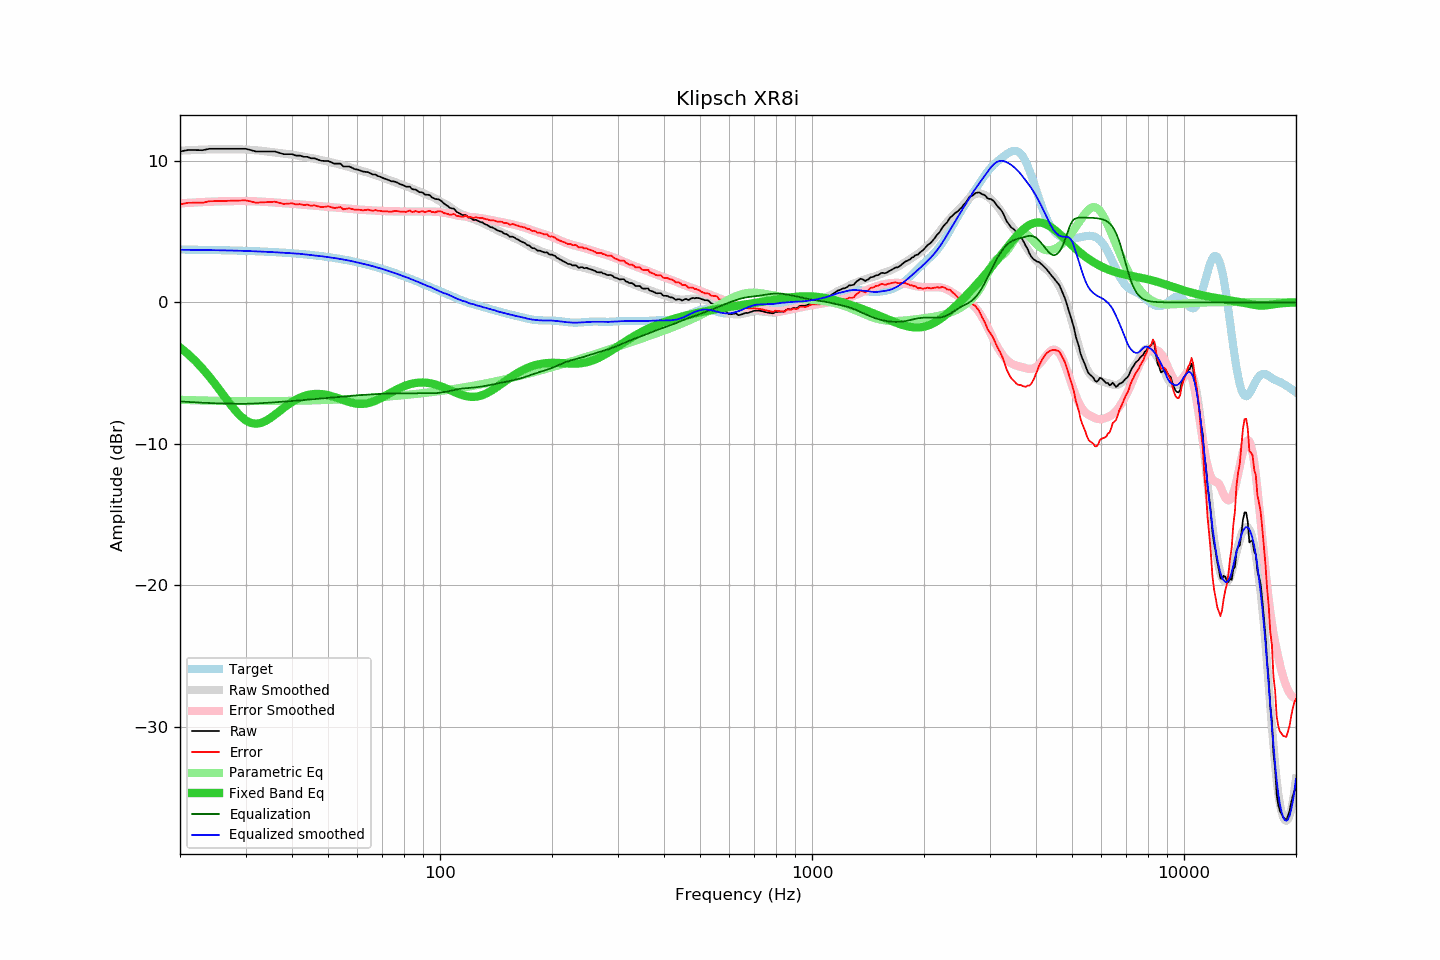

Data behind this chart, as committed beside it:
frequency, raw, error, smoothed, error_smoothed, equalization, parametric_eq, equalized_raw, equalized_smoothed, target
20, 10.67, 6.94, 10.73, 7.01, -7.01, -3.18, 3.67, 3.72, 3.74
21, 10.77, 7.04, 10.76, 7.04, -7.04, -3.64, 3.73, 3.72, 3.73
22, 10.77, 7.05, 10.78, 7.07, -7.07, -4.15, 3.70, 3.71, 3.73
23, 10.76, 7.05, 10.80, 7.10, -7.10, -4.69, 3.67, 3.71, 3.72
24, 10.86, 7.15, 10.82, 7.12, -7.12, -5.26, 3.74, 3.70, 3.71
25, 10.86, 7.16, 10.83, 7.14, -7.14, -5.86, 3.73, 3.69, 3.70
26, 10.86, 7.17, 10.84, 7.15, -7.15, -6.46, 3.71, 3.68, 3.69
27, 10.86, 7.18, 10.84, 7.16, -7.16, -7.04, 3.70, 3.67, 3.68
28, 10.86, 7.19, 10.83, 7.17, -7.17, -7.57, 3.69, 3.66, 3.67
29, 10.86, 7.21, 10.82, 7.17, -7.17, -8.01, 3.69, 3.65, 3.66
30, 10.86, 7.22, 10.81, 7.17, -7.17, -8.33, 3.69, 3.64, 3.65
31, 10.77, 7.14, 10.79, 7.16, -7.16, -8.53, 3.61, 3.63, 3.63
32, 10.67, 7.05, 10.76, 7.15, -7.15, -8.59, 3.53, 3.61, 3.62
33, 10.67, 7.07, 10.73, 7.13, -7.13, -8.53, 3.55, 3.60, 3.60
34, 10.67, 7.08, 10.69, 7.11, -7.11, -8.38, 3.57, 3.58, 3.59
35, 10.67, 7.10, 10.65, 7.09, -7.09, -8.18, 3.59, 3.56, 3.57
36, 10.67, 7.12, 10.61, 7.06, -7.06, -7.94, 3.61, 3.55, 3.56
37, 10.57, 7.04, 10.57, 7.04, -7.04, -7.70, 3.53, 3.53, 3.54
38, 10.48, 6.97, 10.53, 7.02, -7.02, -7.46, 3.46, 3.51, 3.52
39, 10.48, 6.99, 10.49, 7.00, -7.00, -7.24, 3.49, 3.49, 3.50
40, 10.48, 7.01, 10.45, 6.98, -6.98, -7.05, 3.51, 3.47, 3.48
41, 10.38, 6.93, 10.41, 6.95, -6.95, -6.88, 3.43, 3.45, 3.46
42, 10.38, 6.95, 10.37, 6.93, -6.93, -6.75, 3.45, 3.44, 3.43
43, 10.29, 6.89, 10.31, 6.91, -6.91, -6.64, 3.39, 3.41, 3.41
44, 10.29, 6.91, 10.26, 6.89, -6.89, -6.56, 3.41, 3.37, 3.38
45, 10.19, 6.84, 10.21, 6.86, -6.86, -6.51, 3.33, 3.35, 3.36
46, 10.19, 6.87, 10.16, 6.84, -6.84, -6.48, 3.35, 3.32, 3.33
47, 10.09, 6.79, 10.12, 6.82, -6.82, -6.47, 3.28, 3.30, 3.30
48, 10.01, 6.74, 10.06, 6.80, -6.80, -6.49, 3.22, 3.27, 3.27
49, 10.00, 6.76, 10.01, 6.78, -6.78, -6.52, 3.23, 3.24, 3.24
50, 10.00, 6.80, 9.96, 6.75, -6.75, -6.57, 3.25, 3.20, 3.21
51, 9.91, 6.74, 9.91, 6.73, -6.73, -6.62, 3.18, 3.17, 3.18
52, 9.81, 6.67, 9.85, 6.71, -6.71, -6.69, 3.10, 3.14, 3.14
53, 9.81, 6.71, 9.80, 6.69, -6.69, -6.77, 3.12, 3.11, 3.11
54, 9.81, 6.74, 9.74, 6.67, -6.67, -6.84, 3.14, 3.06, 3.07
55, 9.61, 6.58, 9.68, 6.65, -6.65, -6.91, 2.96, 3.03, 3.03
56, 9.61, 6.62, 9.63, 6.63, -6.63, -6.98, 2.98, 2.99, 3.00
57, 9.61, 6.66, 9.57, 6.62, -6.62, -7.05, 3.00, 2.95, 2.96
58, 9.52, 6.61, 9.52, 6.60, -6.60, -7.10, 2.92, 2.91, 2.92
59, 9.42, 6.55, 9.46, 6.59, -6.59, -7.14, 2.84, 2.87, 2.88
60, 9.39, 6.56, 9.40, 6.57, -6.57, -7.17, 2.82, 2.83, 2.83
61, 9.33, 6.54, 9.35, 6.56, -6.56, -7.18, 2.78, 2.79, 2.79
62, 9.25, 6.51, 9.29, 6.55, -6.55, -7.18, 2.71, 2.74, 2.75
63, 9.23, 6.53, 9.23, 6.53, -6.53, -7.16, 2.70, 2.70, 2.70
64, 9.21, 6.56, 9.18, 6.52, -6.52, -7.13, 2.69, 2.65, 2.66
65, 9.12, 6.51, 9.12, 6.51, -6.51, -7.08, 2.61, 2.61, 2.61
66, 9.04, 6.48, 9.06, 6.50, -6.50, -7.03, 2.54, 2.55, 2.56
67, 9.04, 6.53, 9.00, 6.49, -6.49, -6.96, 2.55, 2.50, 2.51
68, 8.94, 6.48, 8.94, 6.48, -6.48, -6.88, 2.46, 2.46, 2.47
69, 8.89, 6.48, 8.89, 6.47, -6.47, -6.80, 2.42, 2.41, 2.42
70, 8.81, 6.45, 8.83, 6.47, -6.47, -6.72, 2.35, 2.36, 2.37
71, 8.75, 6.44, 8.77, 6.46, -6.46, -6.63, 2.29, 2.31, 2.32
72, 8.70, 6.44, 8.71, 6.45, -6.45, -6.54, 2.25, 2.26, 2.26
73, 8.63, 6.42, 8.65, 6.45, -6.45, -6.45, 2.19, 2.20, 2.21
74, 8.56, 6.40, 8.60, 6.44, -6.44, -6.36, 2.12, 2.15, 2.16
75, 8.56, 6.46, 8.54, 6.44, -6.44, -6.28, 2.13, 2.11, 2.11
76, 8.52, 6.47, 8.49, 6.44, -6.44, -6.20, 2.09, 2.05, 2.06
77, 8.45, 6.45, 8.43, 6.44, -6.44, -6.12, 2.02, 2.00, 2.00
78, 8.37, 6.42, 8.38, 6.43, -6.43, -6.05, 1.94, 1.95, 1.95
79, 8.32, 6.43, 8.33, 6.43, -6.43, -5.99, 1.89, 1.90, 1.90
... 553 more rows
